The GitHub repository lzumixiny/volo8_test contains a labelled image folder "lock_detech" with 2 categories: locked, unlocked. Examples follow, each with its label.

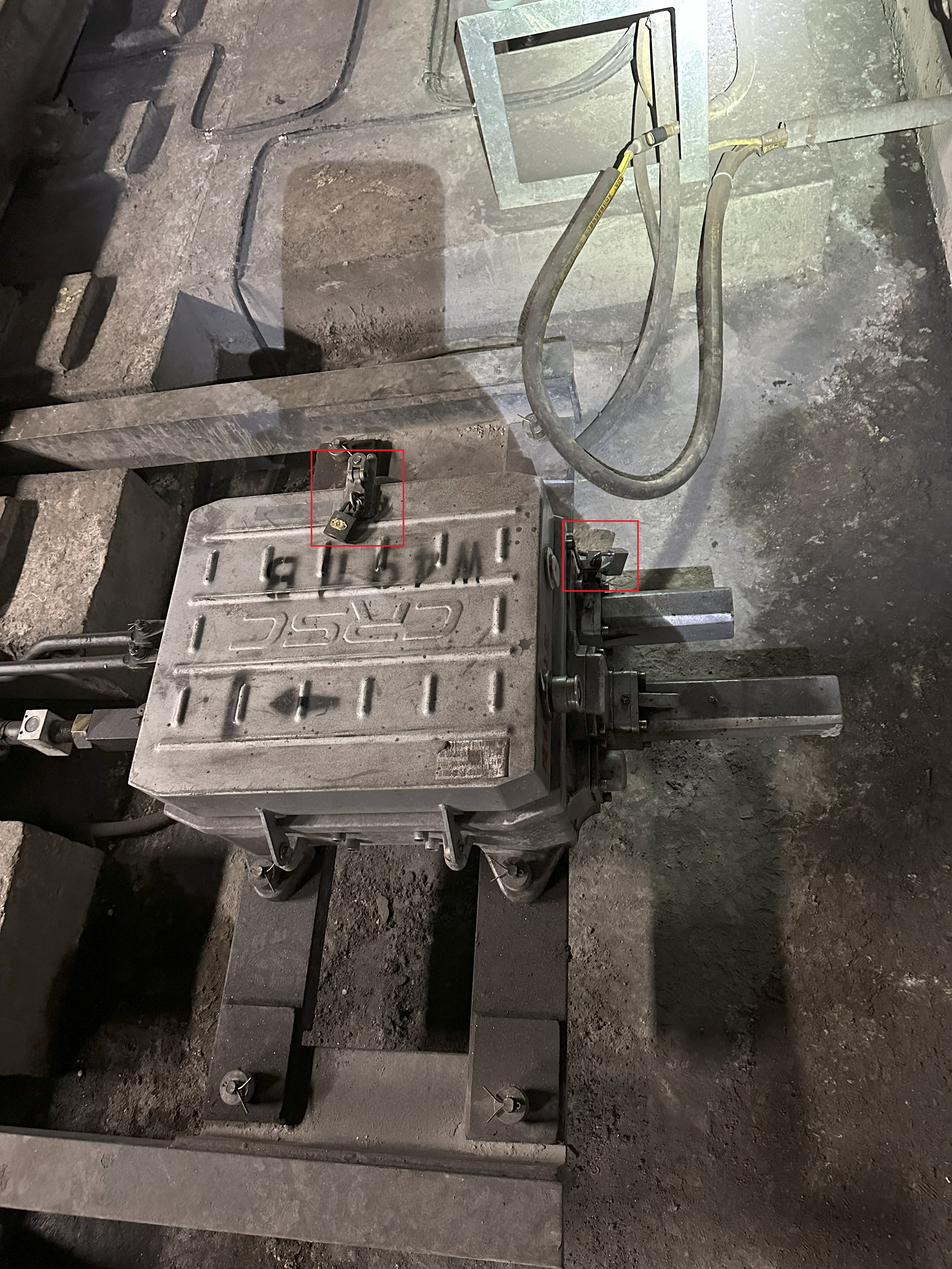
Label: locked

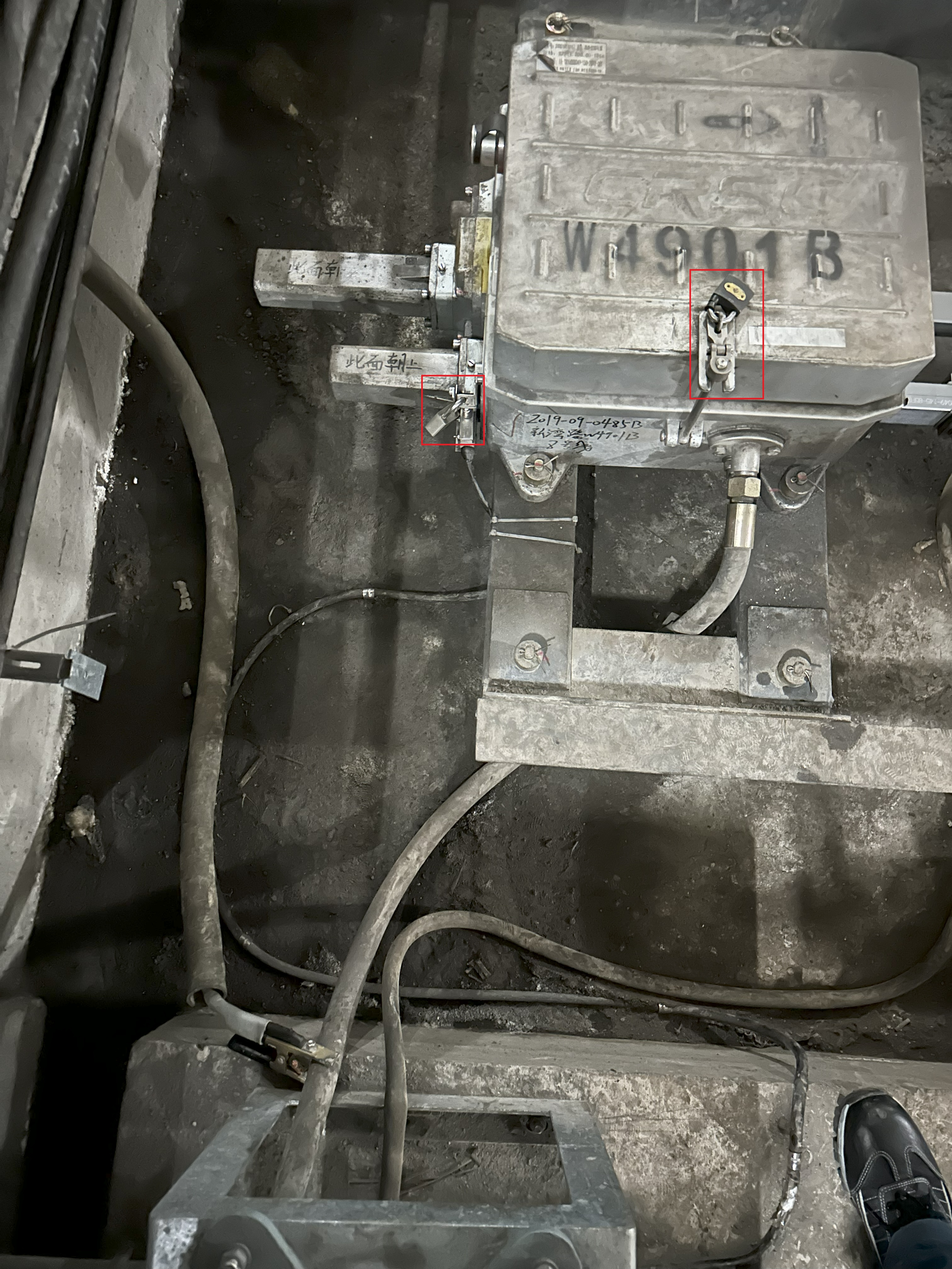
Label: locked

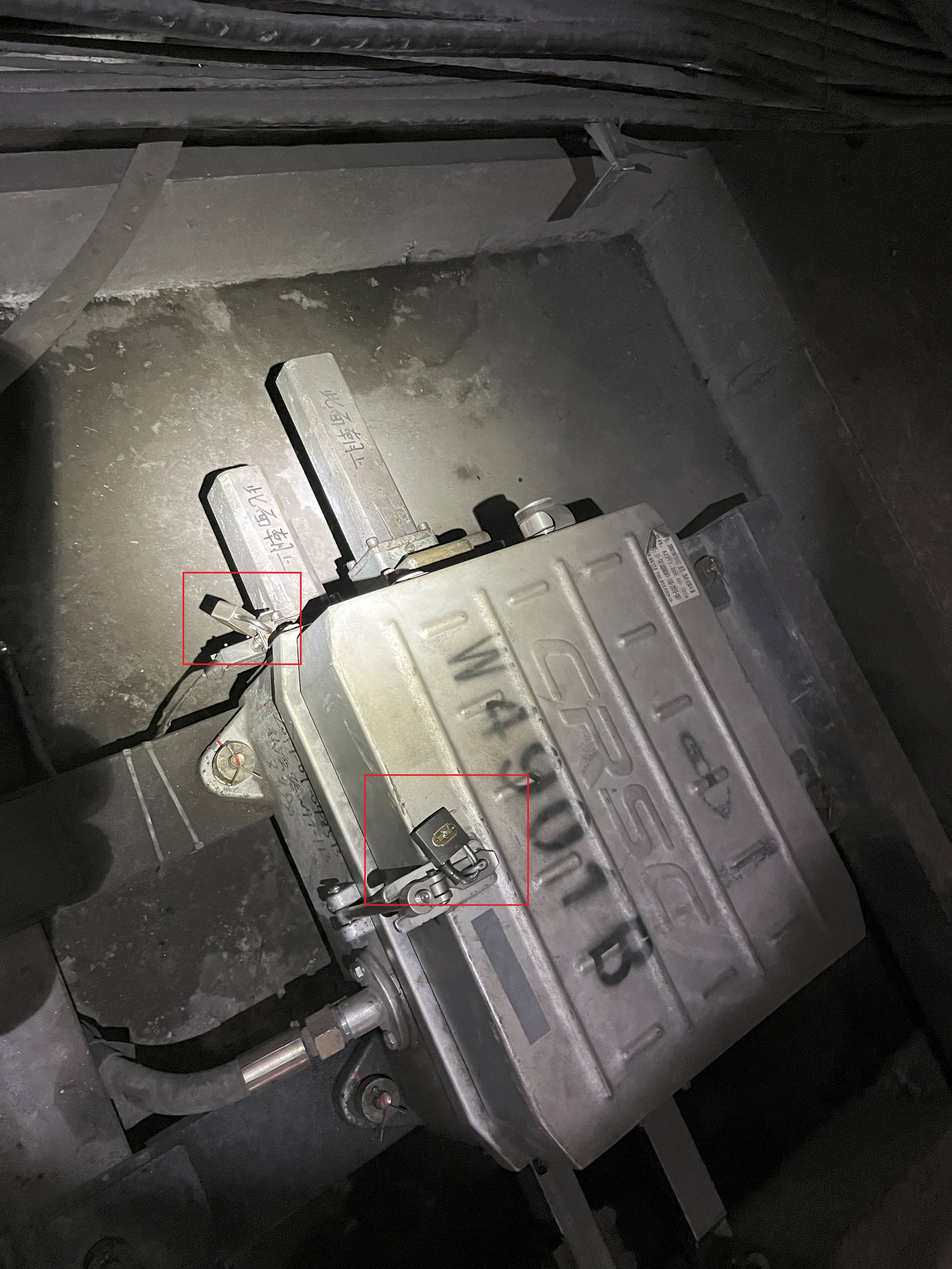
Label: locked

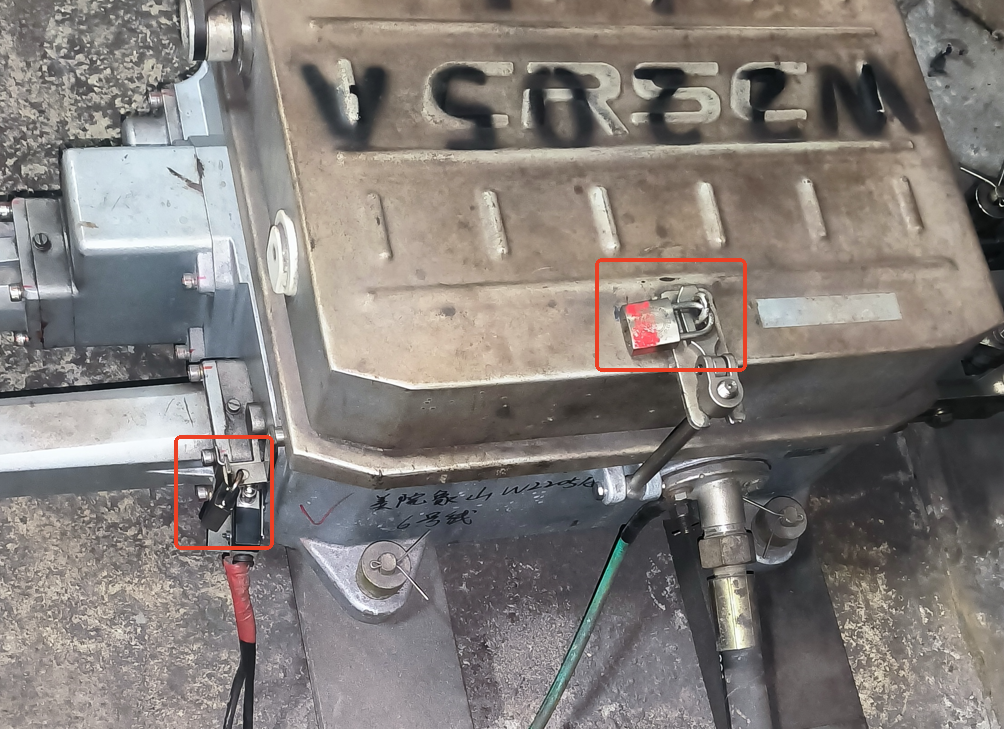
Label: locked

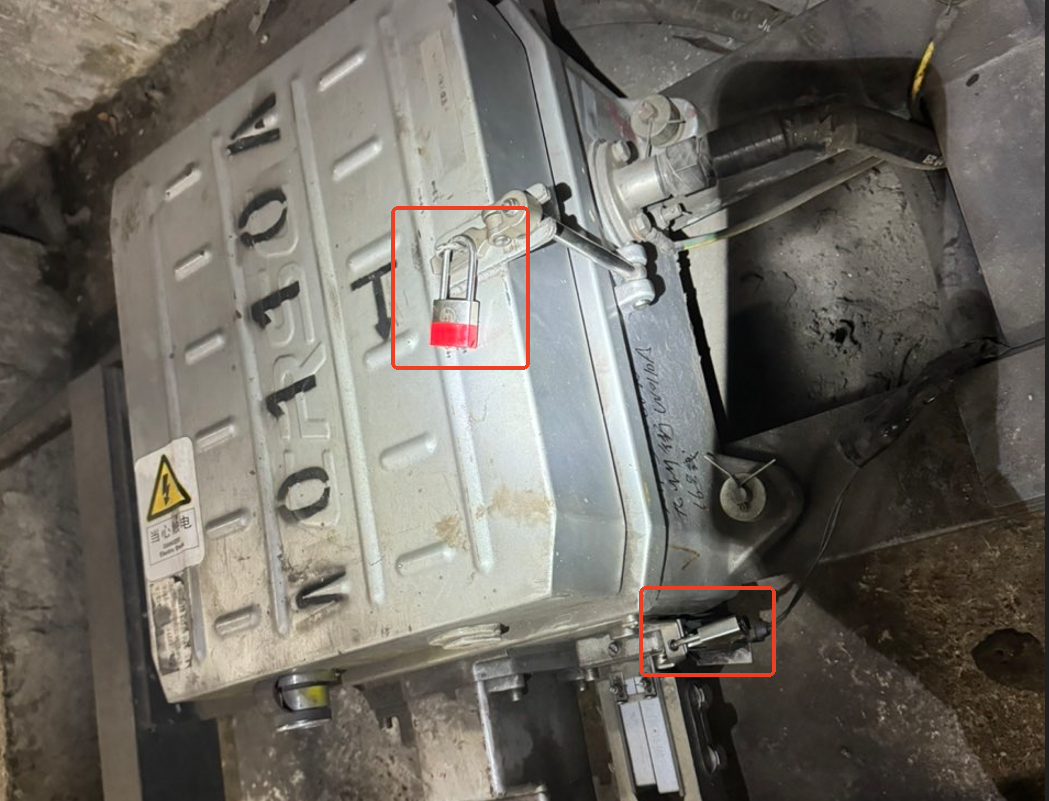
Label: locked

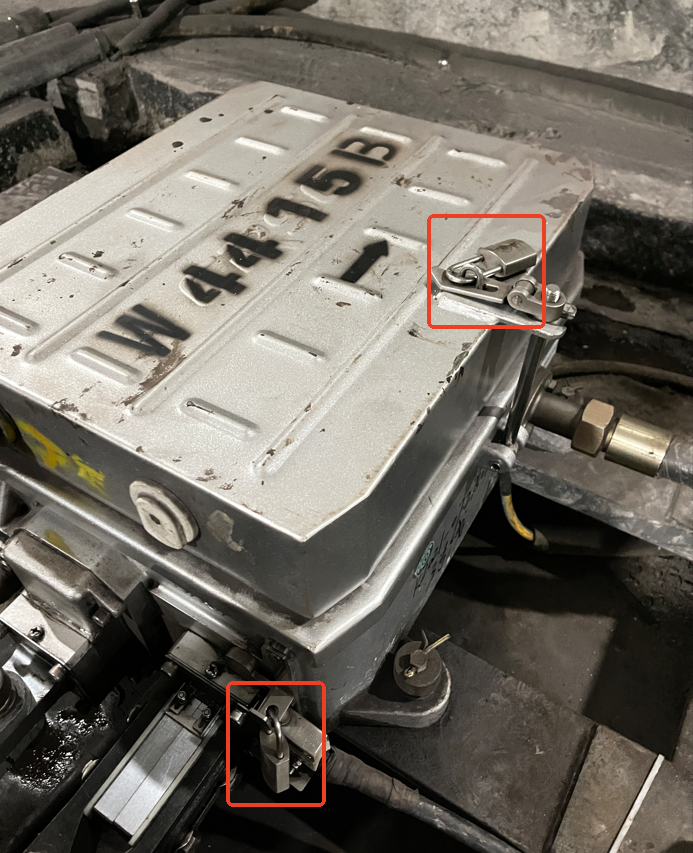
Label: locked
